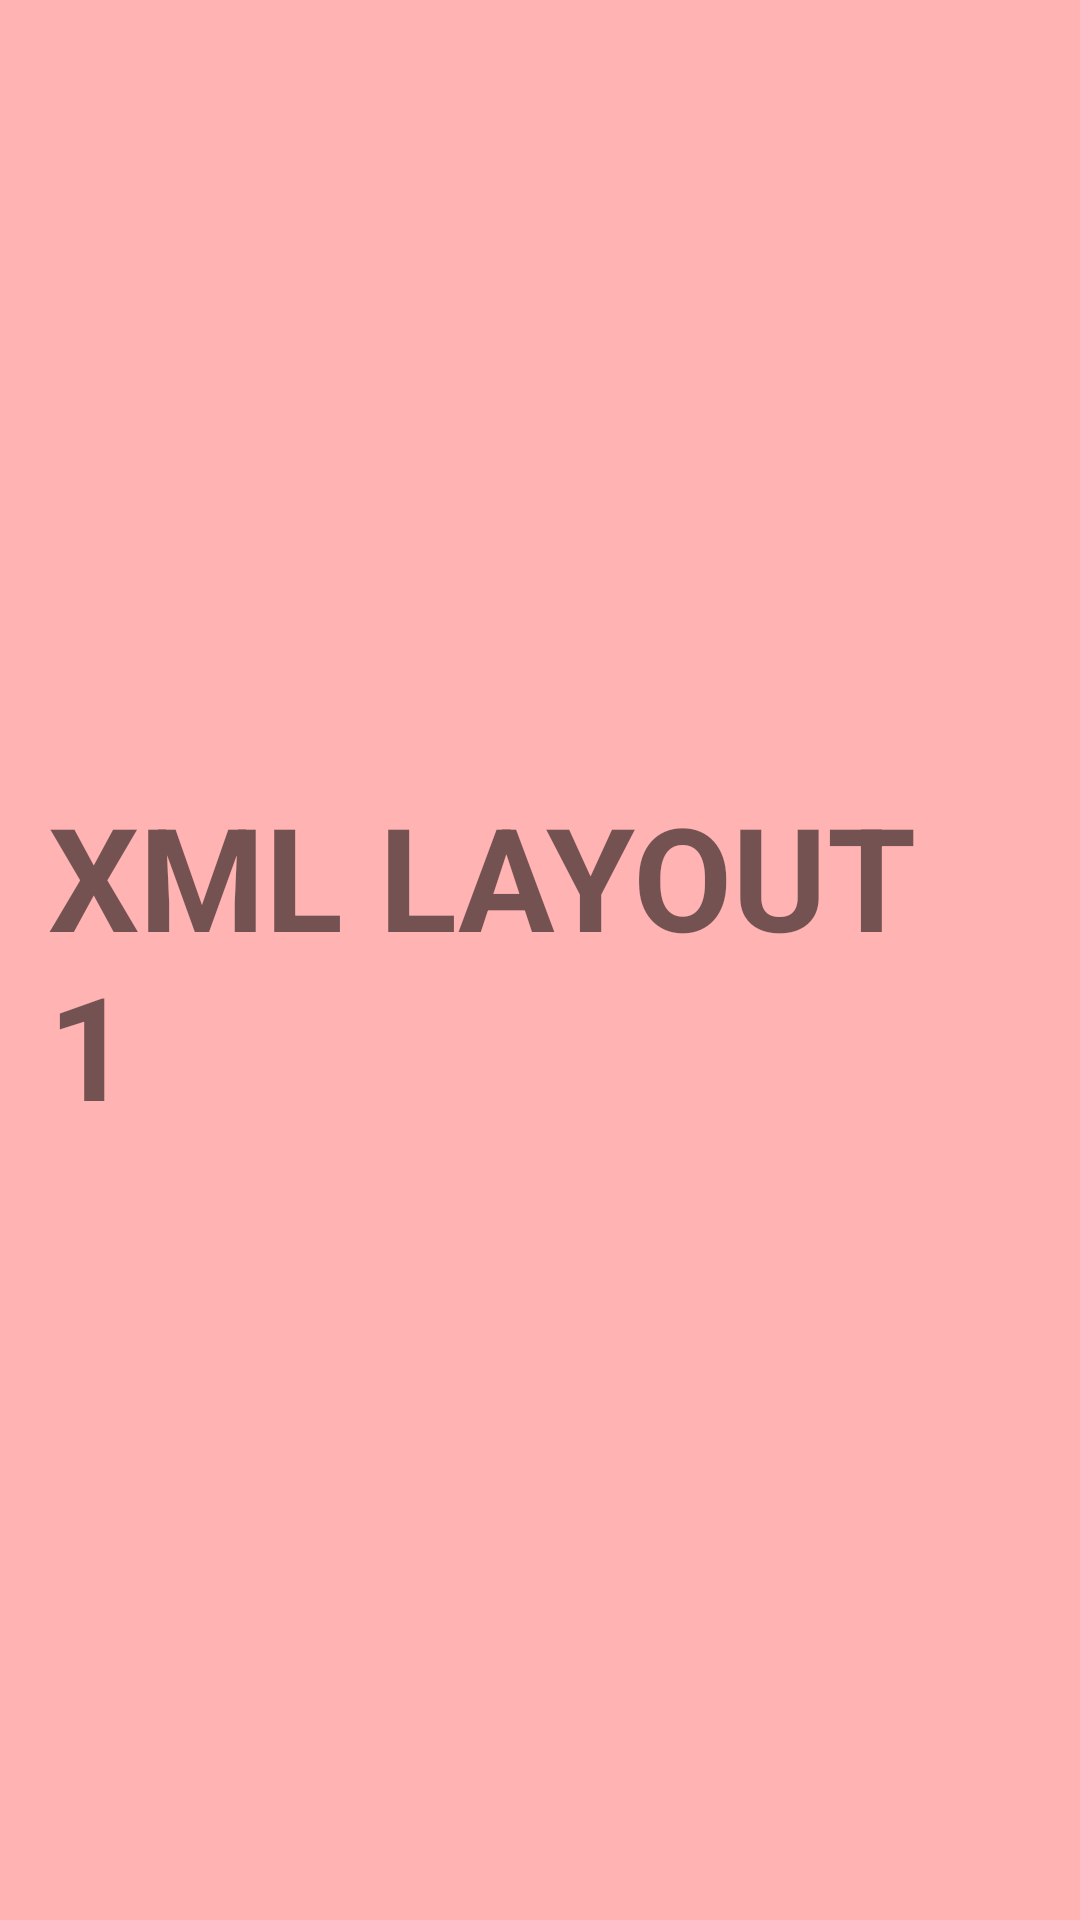

Produce the Android XML layout that renders to this screen, including the resource entries it uses.
<!-- AndroidManifest.xml: application theme Theme.PresentationExample -->
<!-- res/layout/presentation_layout_1.xml -->
<?xml version="1.0" encoding="utf-8"?>
<LinearLayout xmlns:android="http://schemas.android.com/apk/res/android"
    android:layout_width="match_parent"
    android:layout_height="match_parent"
    android:background="#FFB3B3"
    android:gravity="center"
    android:orientation="vertical"
    android:padding="16dp">

    <TextView
        android:layout_width="wrap_content"
        android:layout_height="wrap_content"
        android:text="XML LAYOUT 1"
        android:textSize="48sp"
        android:textStyle="bold" />

</LinearLayout>
<!-- resources referenced by this layout -->
<resources>
  <style name="Theme.PresentationExample" parent="android:Theme.Material.Light.NoActionBar" />
</resources>
